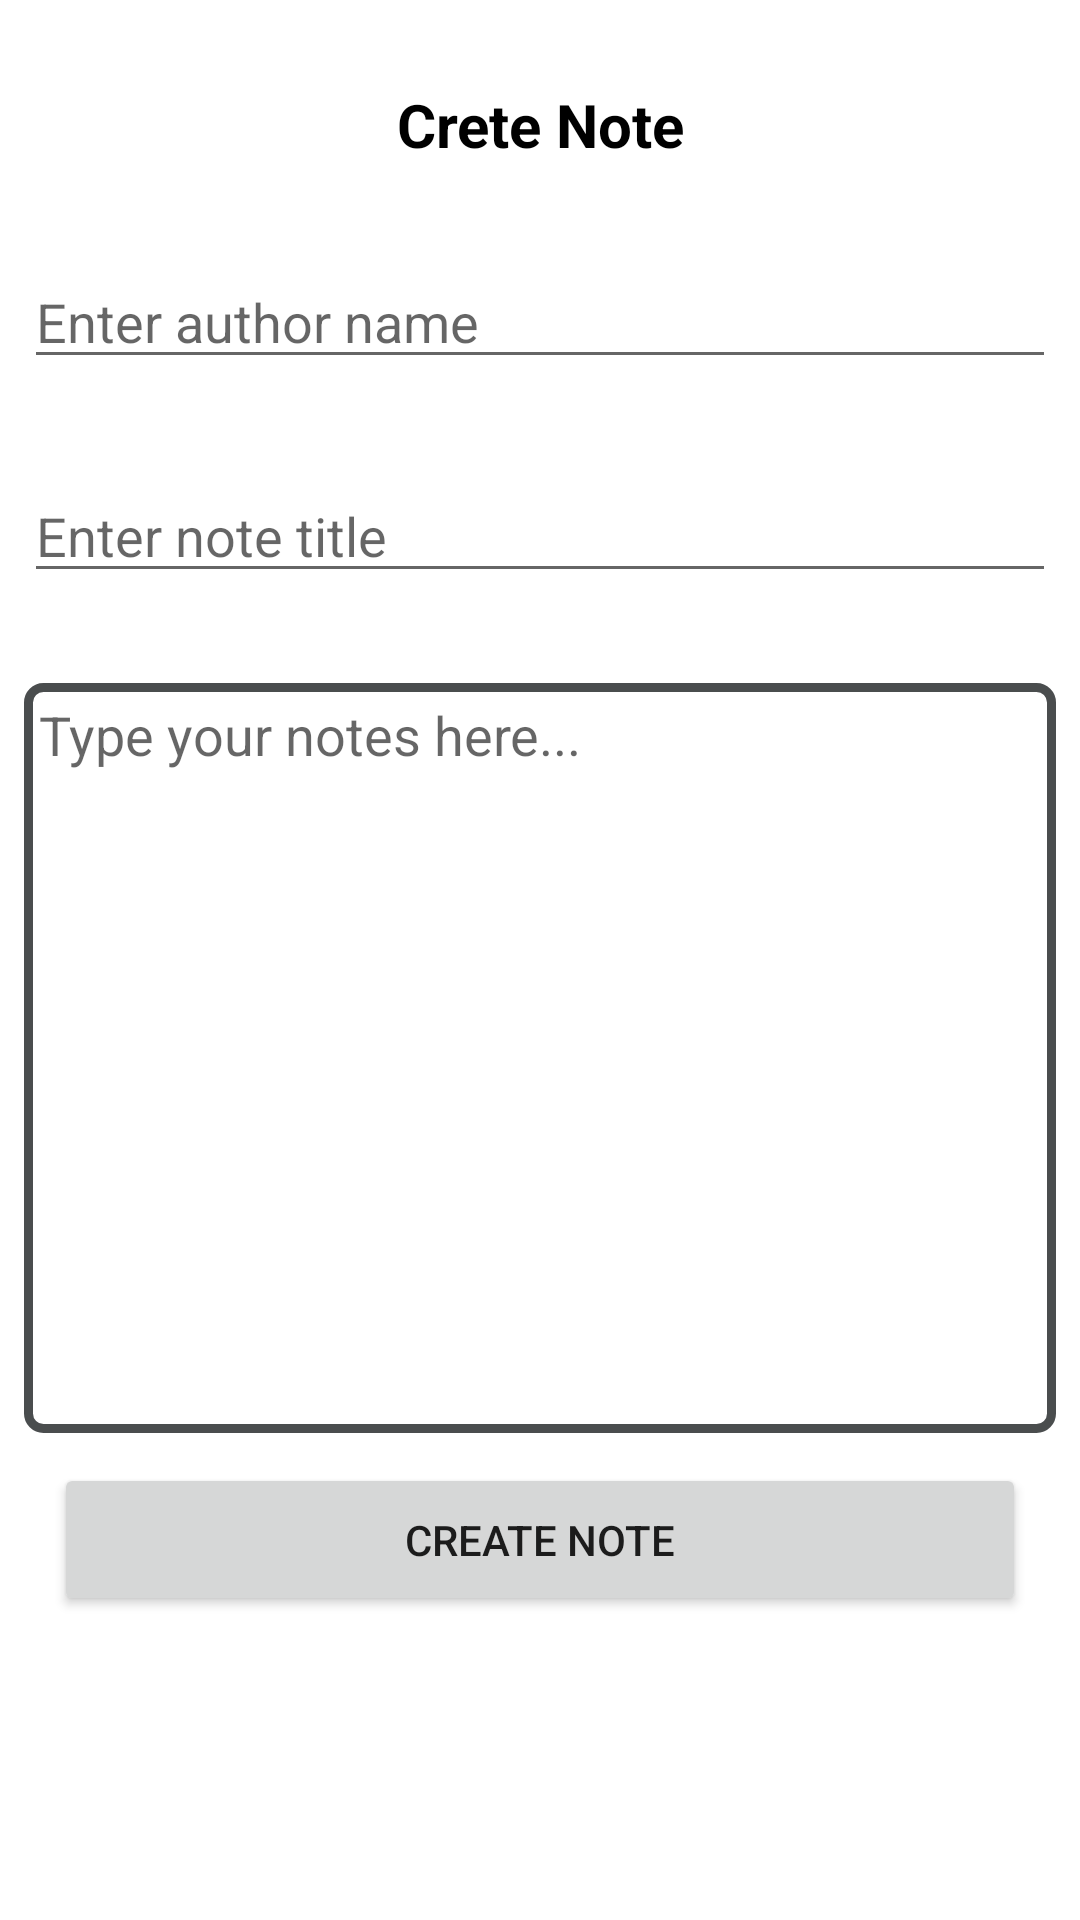

This screen was rendered from an Android layout file. Write that file and the resources it references.
<!-- AndroidManifest.xml: application theme Theme.NavigationTwo -->
<!-- res/layout/fragment_create_note.xml -->
<?xml version="1.0" encoding="utf-8"?>
<LinearLayout xmlns:android="http://schemas.android.com/apk/res/android"
    xmlns:tools="http://schemas.android.com/tools"
    android:layout_width="match_parent"
    android:layout_height="match_parent"
    android:orientation="vertical"
    android:layout_margin="8dp"
    android:padding="8dp"
    tools:context=".fragment.CreateNoteFragment">

    <TextView
        android:id="@+id/create_note_title_text_view"
        android:layout_width="match_parent"
        android:layout_height="wrap_content"
        android:gravity="center_horizontal"
        android:textSize="20sp"
        android:textColor="@color/black"
        android:textStyle="bold"
        android:layout_marginTop="20dp"
        android:text="Crete Note"/>

    <EditText
        android:id="@+id/author_text_view_create"
        android:layout_width="match_parent"
        android:layout_height="wrap_content"
        android:maxLines="1"
        android:layout_marginTop="30dp"
        android:hint="Enter author name"/>

    <EditText
        android:id="@+id/note_title_text_view_create"
        android:layout_width="match_parent"
        android:layout_height="wrap_content"
        android:maxLines="1"
        android:layout_marginTop="30dp"
        android:hint="Enter note title"/>

    <EditText
        android:id="@+id/note_body_text_view_create"
        android:layout_width="match_parent"
        android:layout_height="250dp"
        android:gravity="start"
        android:padding="5dp"
        android:background="@drawable/note_body_background"
        android:layout_marginTop="30dp"
        android:hint="Type your notes here..."/>

    <Button
        android:id="@+id/create_note_btn"
        android:layout_width="match_parent"
        android:text="Create Note"
        android:layout_margin="10dp"
        android:padding="16dp"
        android:layout_height="wrap_content"/>

</LinearLayout>
<!-- resources referenced by this layout -->
<resources>
  <!-- drawable note_body_background (drawable) -->
  <?xml version="1.0" encoding="utf-8"?>
  <shape xmlns:android="http://schemas.android.com/apk/res/android"
      android:id="@+id/listview_background_shape">
      <stroke android:width="3dp" android:color="#4A4D4E" />
      <padding android:left="2dp"
          android:top="2dp"
          android:right="2dp"
          android:bottom="2dp" />
      <corners android:radius="5dp" />
      <solid android:color="#ffffffff" />
  </shape>
  <style name="Theme.NavigationTwo" parent="Theme.MaterialComponents.DayNight.DarkActionBar">
          
          <item name="colorPrimary">@color/purple_500</item>
          <item name="colorPrimaryVariant">@color/purple_700</item>
          <item name="colorOnPrimary">@color/white</item>
          
          <item name="colorSecondary">@color/teal_200</item>
          <item name="colorSecondaryVariant">@color/teal_700</item>
          <item name="colorOnSecondary">@color/black</item>
          
          <item name="android:statusBarColor">?attr/colorPrimaryVariant</item>
          
      </style>
  <!-- not gathered from this repository: default colours our renderer supplied (Android Studio template values) -->
  <color name="purple_500">#FF6200EE</color>
  <color name="purple_700">#FF3700B3</color>
  <color name="teal_200">#FF03DAC5</color>
  <color name="teal_700">#FF018786</color>
  <color name="black">#FF000000</color>
  <color name="white">#FFFFFFFF</color>
</resources>
